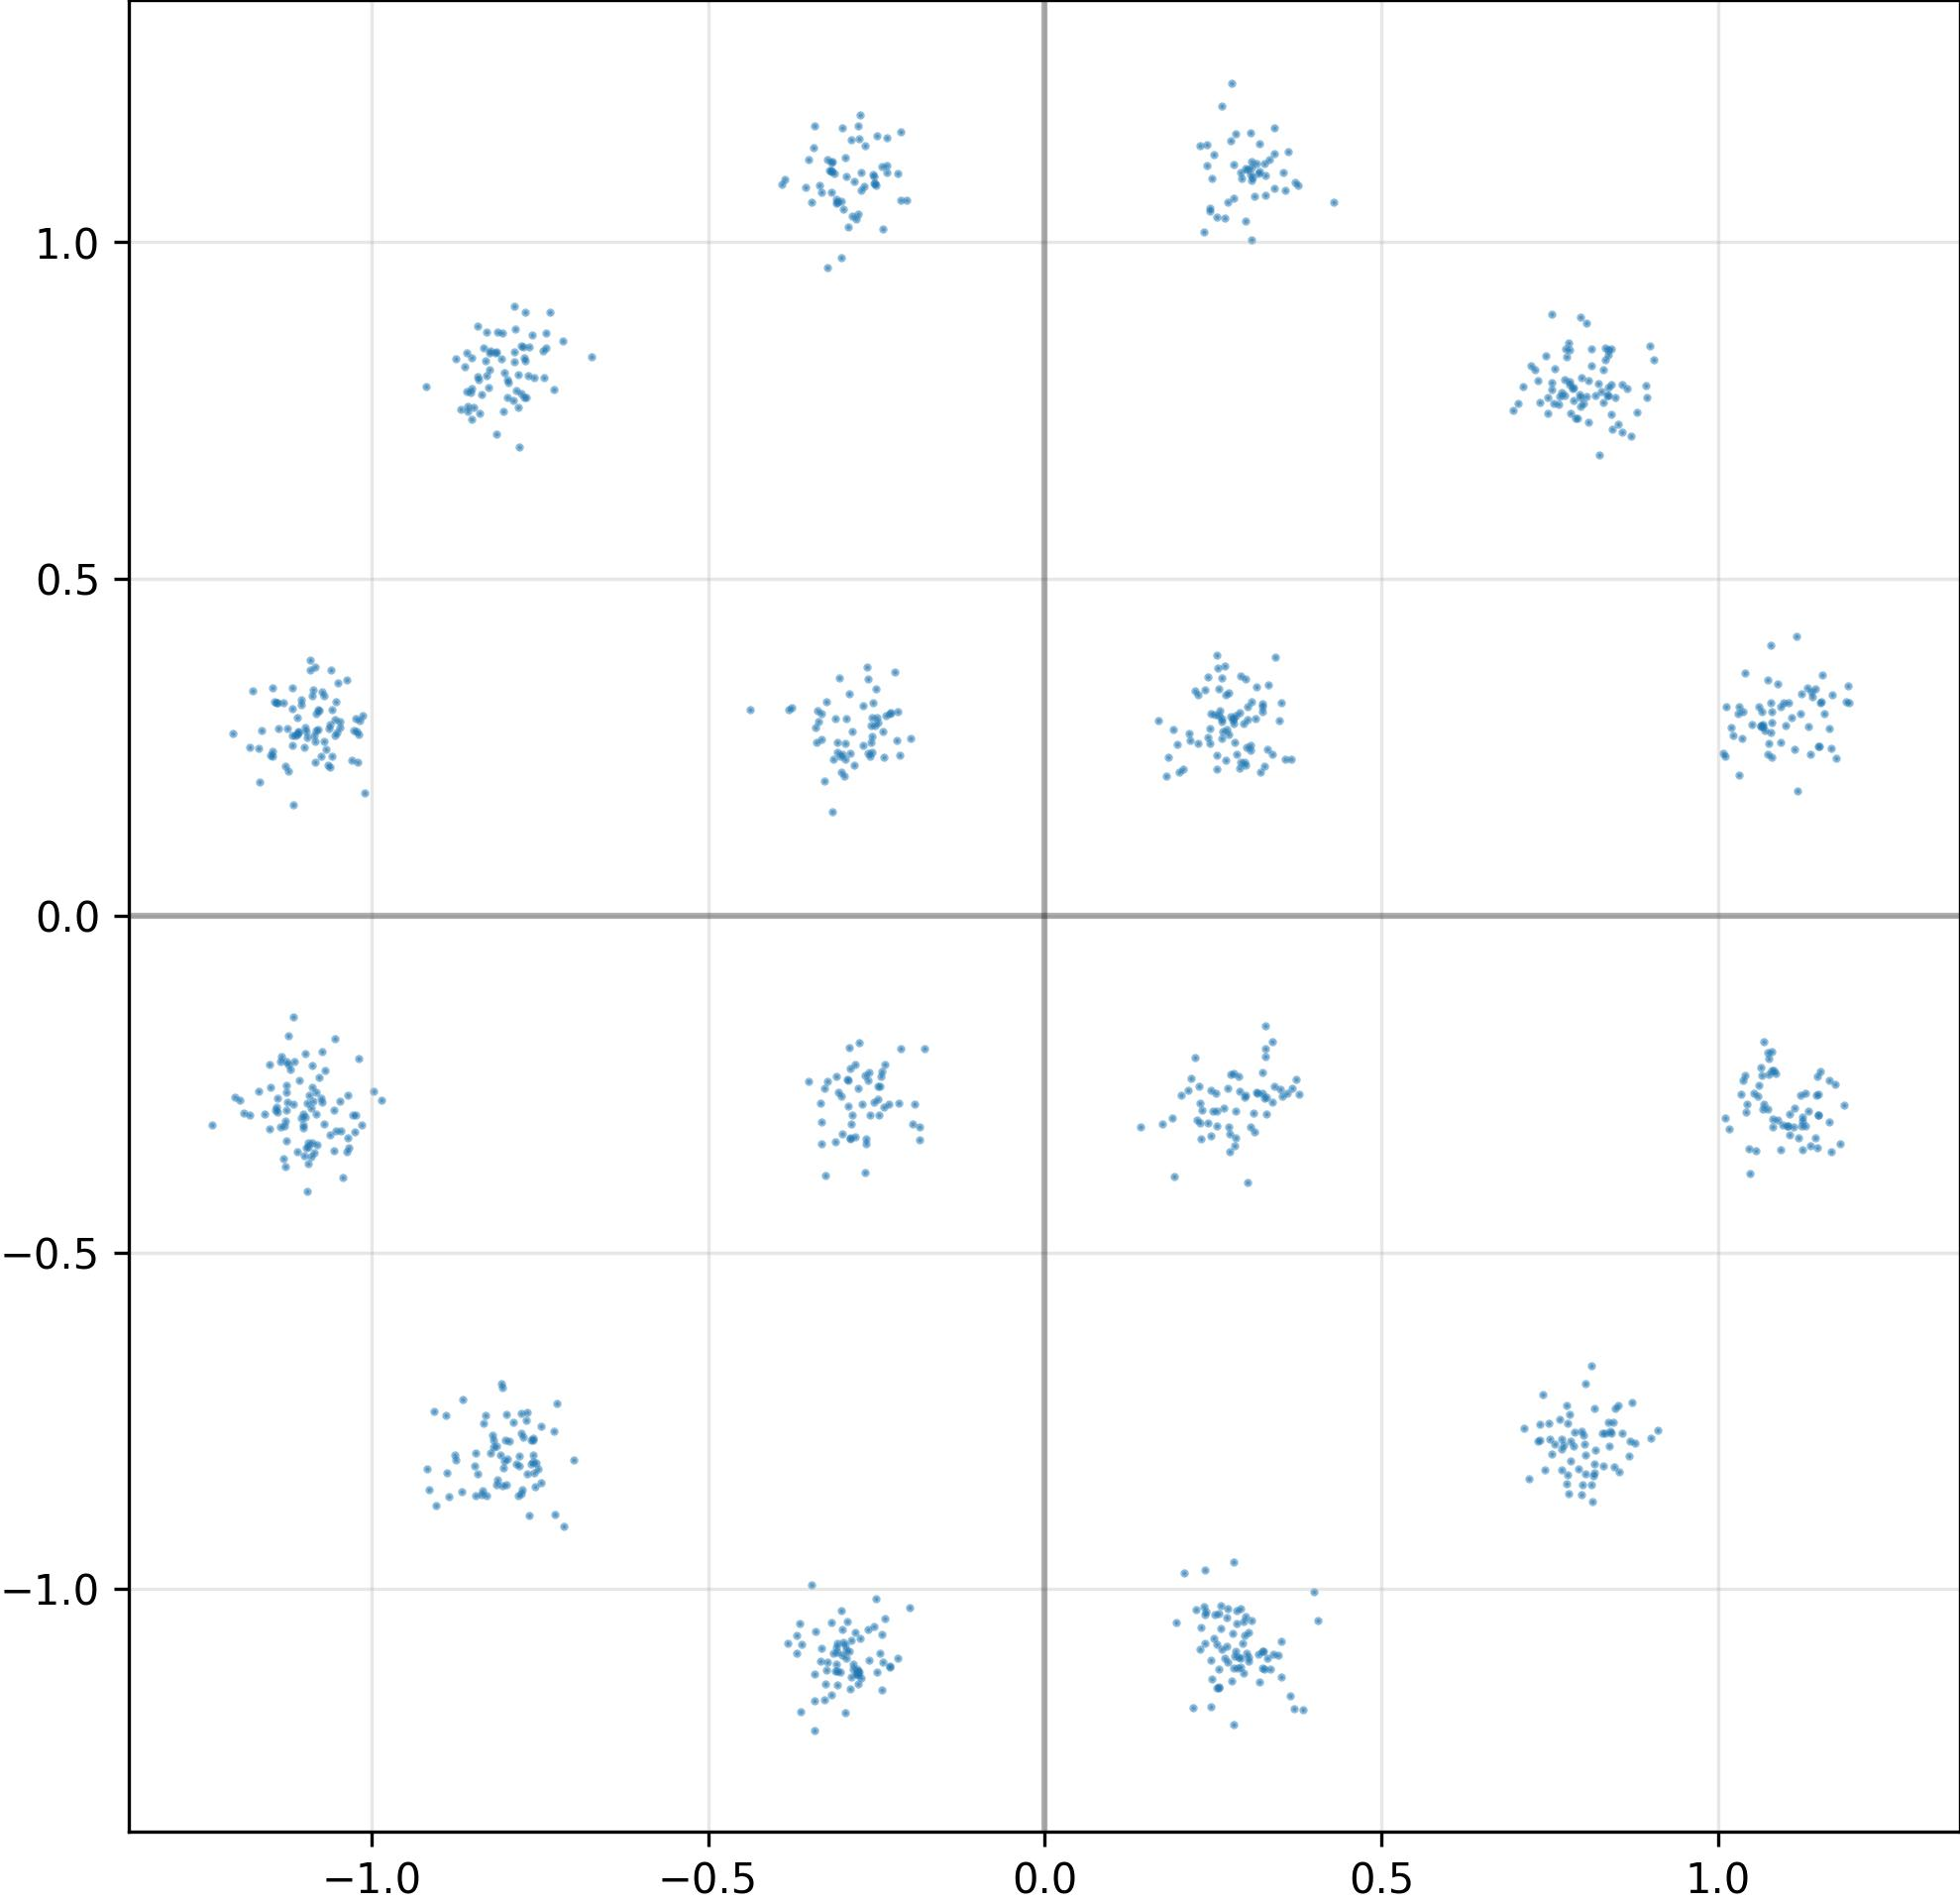

The file beside this chart, header and first rows:
I, Q
-2.941006720066070557e-01, 2.922817468643188477e-01
-2.955007851123809814e-01, 1.096991181373596191e+00
7.349362969398498535e-01, -7.551827430725097656e-01
2.856380641460418701e-01, 2.394363284111022949e-01
2.424423545598983765e-01, -3.080419003963470459e-01
-2.718200981616973877e-01, -2.799336016178131104e-01
-1.070896863937377930e+00, 2.591712176799774170e-01
-1.027996540069580078e+00, -2.961049675941467285e-01
-3.096332550048828125e-01, -2.381096780300140381e-01
1.050013065338134766e+00, 2.841998338699340820e-01
-2.703115940093994141e-01, 3.119446039199829102e-01
-1.077943801879882812e+00, 3.046503961086273193e-01
-1.092939734458923340e+00, -2.665181159973144531e-01
-2.422015517950057983e-01, -1.066643238067626953e+00
-2.853896915912628174e-01, -2.961948215961456299e-01
-8.184748291969299316e-01, -7.781436443328857422e-01
2.894419729709625244e-01, 3.014990687370300293e-01
-8.424614071846008301e-01, 8.747632503509521484e-01
8.368660807609558105e-01, 8.394675254821777344e-01
-3.008417785167694092e-01, 1.169564127922058105e+00
1.031921267509460449e+00, 2.082133442163467407e-01
-1.139876127243041992e+00, -2.706330716609954834e-01
-1.117242217063903809e+00, 2.529171407222747803e-01
3.232571482658386230e-01, 3.102231025695800781e-01
8.295236229896545410e-01, -8.177808523178100586e-01
-2.735449969768524170e-01, -1.073692917823791504e+00
1.060065150260925293e+00, 3.101061582565307617e-01
3.304723799228668213e-01, 2.463311702013015747e-01
7.996274828910827637e-01, -7.708699703216552734e-01
2.842400968074798584e-01, -2.906140685081481934e-01
2.336314320564270020e-01, -2.885076105594635010e-01
-1.150671482086181641e+00, -3.164184689521789551e-01
-1.109760403633117676e+00, -3.498957753181457520e-01
1.427406668663024902e-01, -3.144202232360839844e-01
-3.228575885295867920e-01, 9.620567560195922852e-01
1.145867943763732910e+00, -2.666707336902618408e-01
-2.727088034152984619e-01, 1.103198647499084473e+00
-2.476174682378768921e-01, -2.533170282840728760e-01
-7.569232583045959473e-01, -8.473910093307495117e-01
-7.413827776908874512e-01, 8.435669541358947754e-01
1.112985849380493164e+00, 2.464216500520706177e-01
-8.056025505065917969e-01, -8.466991186141967773e-01
-1.022703766822814941e+00, 2.924879789352416992e-01
2.967479825019836426e-01, -1.069218277931213379e+00
8.376809954643249512e-01, 7.843800187110900879e-01
3.514302372932434082e-01, -1.076958060264587402e+00
8.325284719467163086e-01, 8.254951834678649902e-01
3.263110518455505371e-01, -1.118646860122680664e+00
3.253421783447265625e-01, -1.092711091041564941e+00
-1.126446247100830078e+00, -2.170103192329406738e-01
2.845601737499237061e-01, -1.050676345825195312e+00
1.097309827804565430e+00, 3.165076076984405518e-01
-3.355458974838256836e-01, 2.883476614952087402e-01
3.108817338943481445e-01, 1.068334579467773438e+00
-1.112505793571472168e+00, 2.677529454231262207e-01
8.352623581886291504e-01, 7.728234529495239258e-01
2.560324370861053467e-01, -1.147229909896850586e+00
7.737864851951599121e-01, 8.417783379554748535e-01
-2.608735561370849609e-01, -1.104947447776794434e+00
-7.809969186782836914e-01, -8.169972300529479980e-01
... 964 more rows
